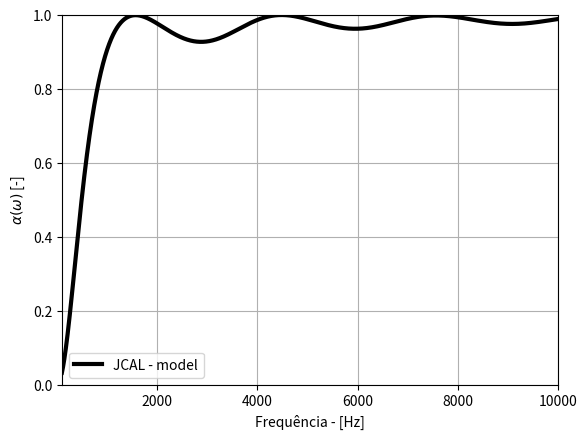

Generate this figure with matplotlib:
import numpy as np
import matplotlib.pyplot as plt


############### MODELO JCAL - Jhonson-Champoux-Allard-Lafarge ###############
# Parâmetros termoacústicos
T_amb = 20                         # temperatura ambiente [°C]
T = 273.15 + T_amb                 # temperatura do meio em Kelvin [K]
co = 331.0 + 0.6 * T_amb           # velocidade do som no ar [m/s] a 20 graus 
po = 1.21                           # densidade do ar [kg/m^3]
Po = 101320                         # pressão ambiente [Pa]
gamma = 1.4                         # razão calor específico do ar [ - ]
Pr = 0.71                           # número de Prandtl [ ]
eta = 1.84e-5                       # viscosidade dinâmica do ar [N.s/m^2] ou [Pa.s]
C_p = 1007                          # calor específico a pressão constante [J/kgK]
k_f = 0.026                         # condutividade térmica [W/mK]
f = np.arange(50, 10001)            # vetor frequência [Hz]
w = 2 * np.pi * f                   # frequência angular [rad/s]
k = w / co                          # número de onda
Zo = po * co                        # impedância acústica do ar [Rayls]

# Parâmetros macroscópicos do material poroso (espuma de melamina)
rf = 12627                           # resistividade ao fluxo [Ns/m^4]
por = 0.9                            # porosidade [%]
tor = 1.0                            # tortuosidade [-]
ccv = 91e-6                          # comprimento característico viscoso [m]
cct = 148e-6                         # comprimento característico térmico [m]
rho2 = 10                            # densidade do material fibroso [Kg/m^3]
L = 50e-3                            # espessura do material poroso [m]
q = eta / rf                         # permeabilidade estática viscosa [m^2]
qo = q * tor                         # permeabilidade estática térmica [m^2]

# Inicialização dos arrays para armazenar os resultados
peq = np.zeros(len(f), dtype=complex)
keq = np.zeros(len(f), dtype=complex)
Zcr = np.zeros(len(f), dtype=complex)
kcr = np.zeros(len(f), dtype=complex)
Cm = np.zeros(len(f), dtype=complex)
Zsr = np.zeros(len(f), dtype=complex)
Rr = np.zeros(len(f), dtype=complex)
alphar = np.zeros(len(f))

# Cálculos para cada frequência
for o in range(len(f)):
    # Densidade complexa que descreve as perdas viscosas
    peq[o] = ((tor * po) / por) * (1 + ((rf * por) / (1j * w[o] * po * tor)) * np.sqrt(1 + ((1j * 4 * tor**2 * eta * po * w[o]) / (rf**2 * ccv**2 * por**2))))

    # Módulo de compressibilidade efetivo que descreve as perdas térmicas
    keq[o] = ((gamma * Po) / por) / (gamma - (gamma - 1) * (1 - 1j * ((por * k_f) / (w[o] * C_p * qo * po)) * np.sqrt(1 + ((1j * 4 * w[o] * C_p * po * qo**2) / (por**2 * k_f * cct**2))))**-1)

    # Impedância característica complexa do material poroso
    Zcr[o] = np.sqrt(peq[o] * keq[o])

    # Número de onda complexa no material poroso
    kcr[o] = w[o] * np.sqrt(peq[o] / keq[o])

    # Velocidade do som complexa no material poroso
    Cm[o] = np.sqrt(keq[o] / peq[o])

    # Impedância de superfície complexa do material poroso
    Zsr[o] = -1j * (Zcr[o]) * (1 / np.tan(kcr[o] * L))

    # Coeficiente de reflexão do material rígido
    Rr[o] = (Zsr[o] - Zo) / (Zsr[o] + Zo)

    # Coeficiente de absorção sonora
    alphar[o] = 1 - np.abs(Rr[o])**2

# Plotagem
plt.figure()
plt.plot(f, alphar, 'k', linewidth=3)
plt.grid(True)
plt.xlim([100, 10000])
plt.ylim([0, 1])
plt.xlabel('Frequência - [Hz]')
plt.ylabel(r'$\alpha(\omega)$ [-]')
plt.legend(['JCAL - model'])
plt.show()
